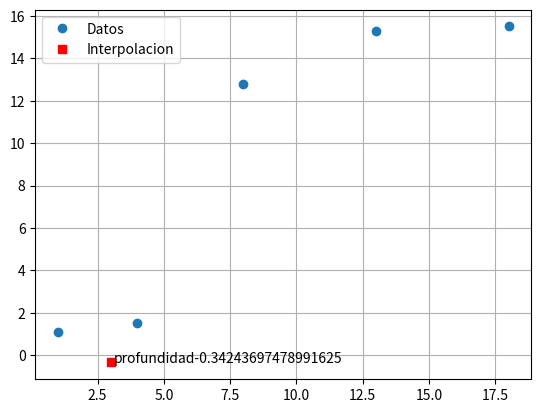

Write the Python code that produced this figure.
#Interpolación de NEVILLE
import numpy as np
import matplotlib.pyplot as plt

x=np.array([1,4,8,13,18])
y=np.array([1.1,1.5,12.8,15.3,15.5])
n=x.size  #Tomamos los valores que necesitamos de la tabla
G=np.zeros((n,n))
xi=3
yi=0

#Calcula las interpolaciones y compara los valores
G[:,0]=y
for i in range (1,n):
    for j in range(1,i+1):
        G[i,j]=((xi-x[i-j])*G[i,j-1]-(xi-x[i])*G[i-1,j-1])/(x[i]-x[i-j])
        yi=G[i,i]
        if abs (G[i,i]-G[i-1,i-1])<1e-5:
                exit
print(G)
print(yi)

plt.plot(x,y,'o')
plt.plot(xi,yi,'sr')
plt.text(xi+0.1,yi,'profundidad'+str(yi))
plt.legend(['Datos','Interpolacion'])
plt.grid(True)
plt.show()
    


